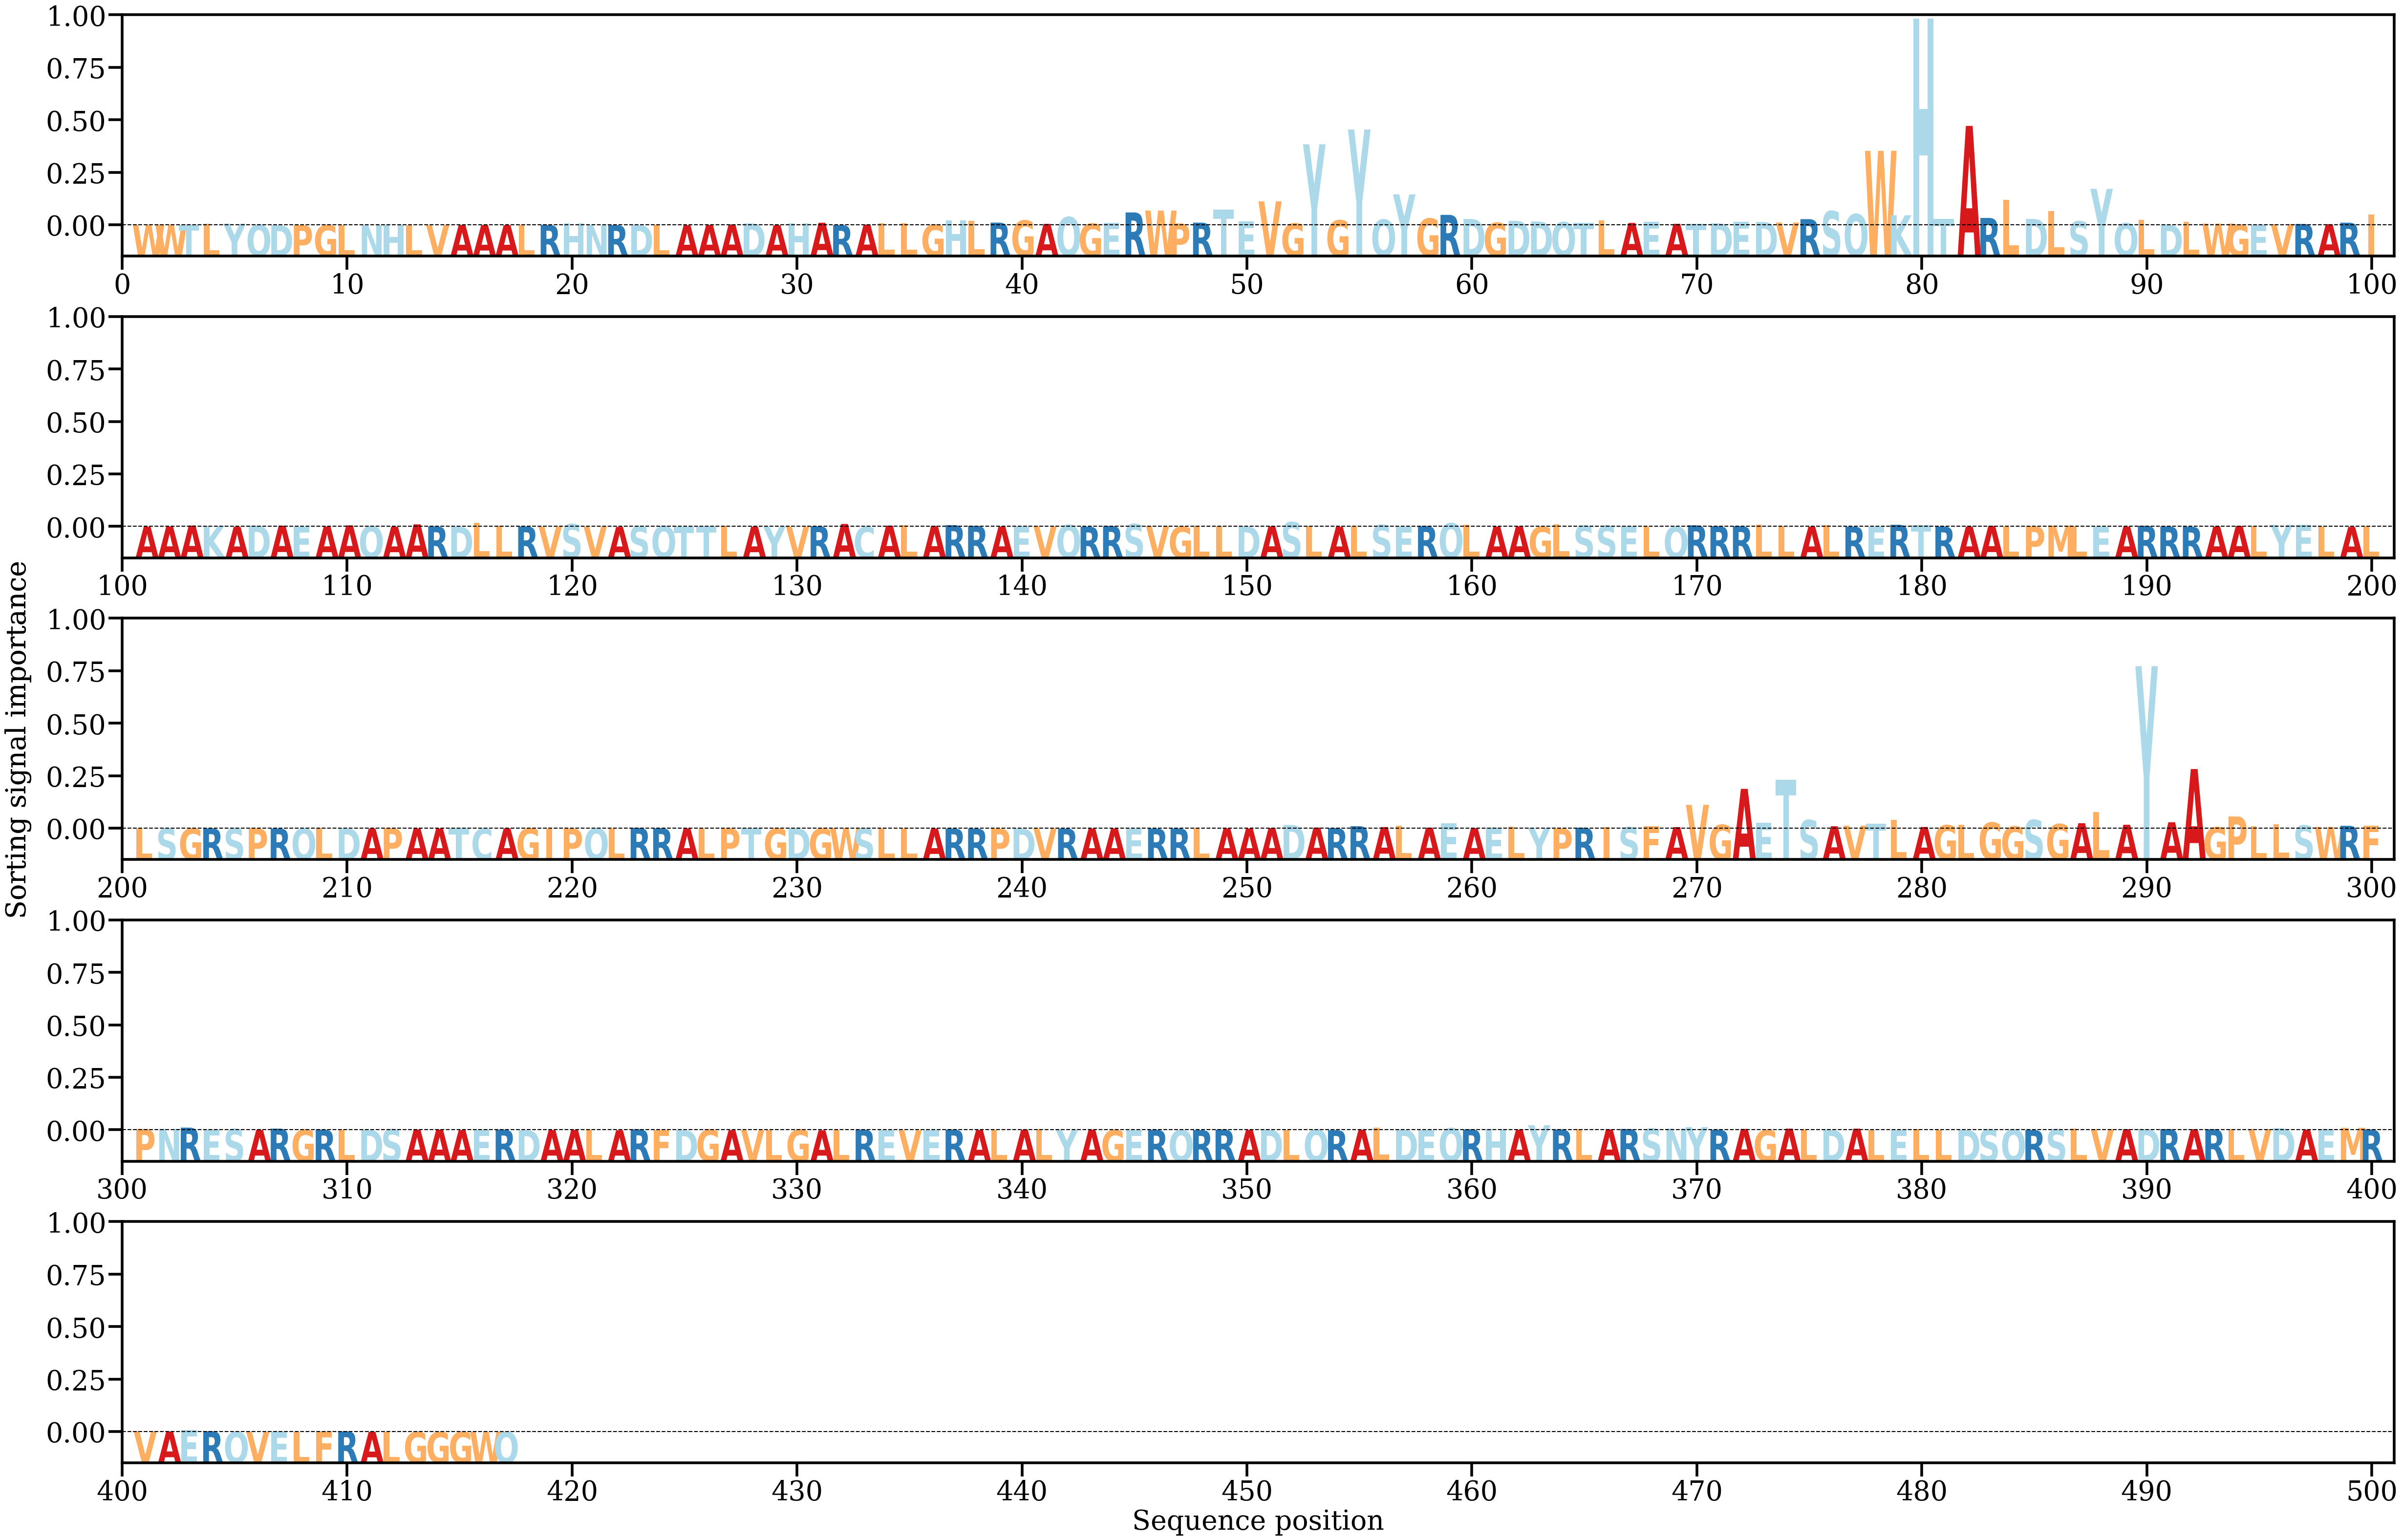

The data file committed next to this chart (first rows):
AA, Alpha
W, [0.00032705]
W, [0.00034882]
T, [0.00037395]
L, [0.0007286]
Y, [0.00097369]
Q, [0.00029338]
D, [8.040216e-05]
P, [9.2604605e-05]
G, [7.9715945e-05]
L, [3.0976964e-05]
N, [0.00014313]
H, [0.00020753]
L, [0.00013064]
V, [4.9312403e-05]
A, [0.00012237]
A, [8.218083e-05]
A, [3.8494916e-05]
L, [0.00014635]
R, [0.00015459]
H, [0.00108108]
N, [9.8587e-05]
R, [5.5633573e-05]
D, [0.00014354]
L, [0.00024726]
A, [3.016989e-05]
A, [0.00016052]
A, [0.0004361]
D, [0.00109649]
A, [6.153498e-05]
H, [0.00120972]
A, [0.00150429]
R, [0.00011073]
A, [0.0003688]
L, [0.00126259]
L, [0.00111004]
G, [0.00033608]
H, [0.00281491]
L, [0.00251048]
R, [0.00157291]
G, [0.00285225]
A, [0.00082061]
Q, [0.00494637]
G, [0.00096309]
E, [0.00148447]
R, [0.00768892]
W, [0.00881051]
P, [0.00112996]
R, [0.00155659]
T, [0.009381]
E, [0.00222193]
V, [0.01437996]
G, [0.00107278]
Y, [0.04874789]
G, [0.00294968]
Y, [0.05766741]
Q, [0.00340258]
Y, [0.01859354]
G, [0.00403621]
R, [0.00623842]
D, [0.0037822]
... 357 more rows
